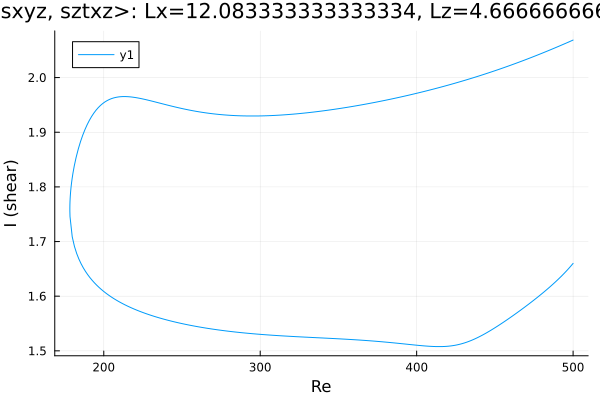

The table this chart was drawn from, first rows:
Re, shear
500.0, 2.069
499.2, 2.068
497.8, 2.066
496.4, 2.064
495, 2.062
493.6, 2.061
492.2, 2.059
490.8, 2.057
489.3, 2.055
487.9, 2.054
486.5, 2.052
485.1, 2.05
483.7, 2.049
482.3, 2.047
480.9, 2.045
479.4, 2.044
478, 2.042
476.6, 2.041
475.2, 2.039
473.8, 2.037
472.4, 2.036
471, 2.034
469.5, 2.033
468.1, 2.031
466.7, 2.03
465.3, 2.028
463.9, 2.027
462.5, 2.025
461.1, 2.024
459.6, 2.022
458.2, 2.021
456.8, 2.019
455.4, 2.018
454, 2.016
452.6, 2.015
451.2, 2.014
449.7, 2.012
448.3, 2.011
446.9, 2.01
445.5, 2.008
444.1, 2.007
442.7, 2.006
441.3, 2.004
439.8, 2.003
438.4, 2.002
437, 2
435.6, 1.999
434.2, 1.998
432.8, 1.997
431.4, 1.996
429.9, 1.994
428.5, 1.993
427.1, 1.992
425.7, 1.991
424.3, 1.99
422.9, 1.988
421.5, 1.987
420, 1.986
418.6, 1.985
417.2, 1.984
... 464 more rows
